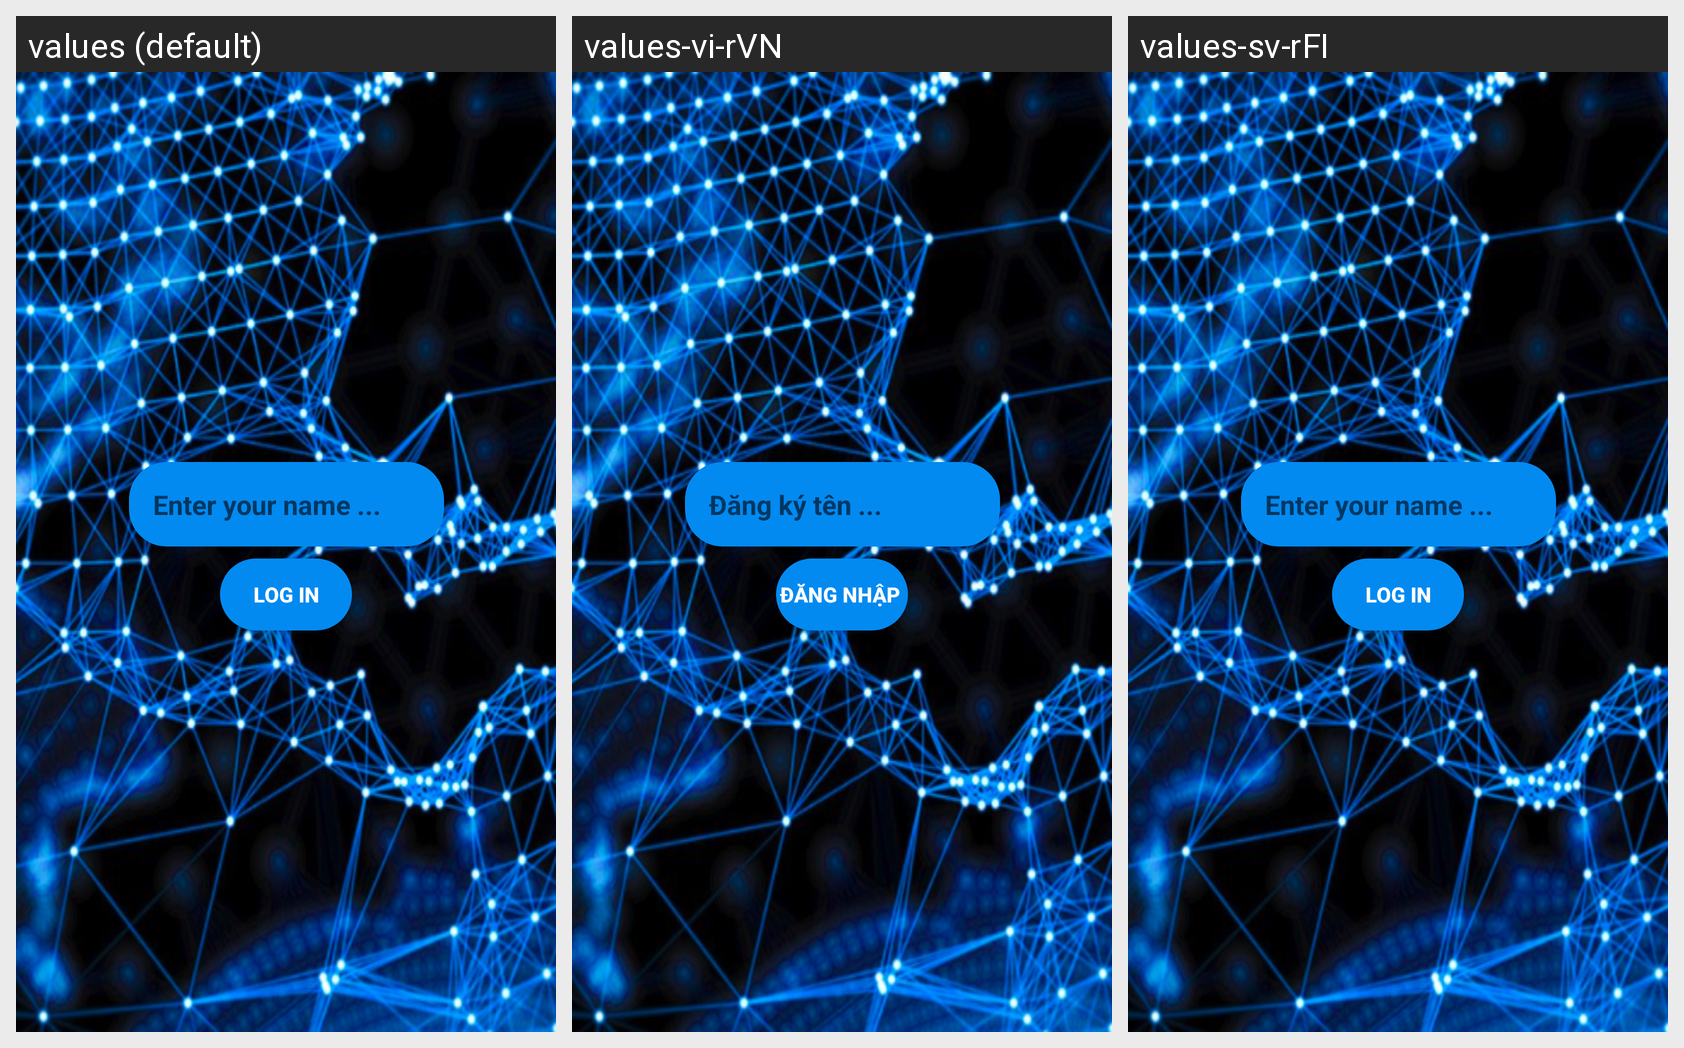

The Android screen below is rendered under several locales of the same app. Produce the string resources it draws, with the default and per-locale values.
Android screen res/layout/activity_main.xml rendered under 3 locales, left to right: values (default), values-vi-rVN, values-sv-rFI. Device: Nexus 5 (rendered at 1080×1920; each locale shown at half size, 540×960, under a caption strip naming it); theme AppTheme.
Strings drawn on this screen, with the default value and each locale's value (text and hints the layout hard-codes appear in the picture but are not listed):

hint
  values: Enter your name ...
  values-vi-rVN: Đăng ký tên ... 
  values-sv-rFI: Enter your name ...  [not translated; the default value is used]

LogIn
  values: Log In
  values-vi-rVN: Đăng Nhập 
  values-sv-rFI: Log In  [not translated; the default value is used]
